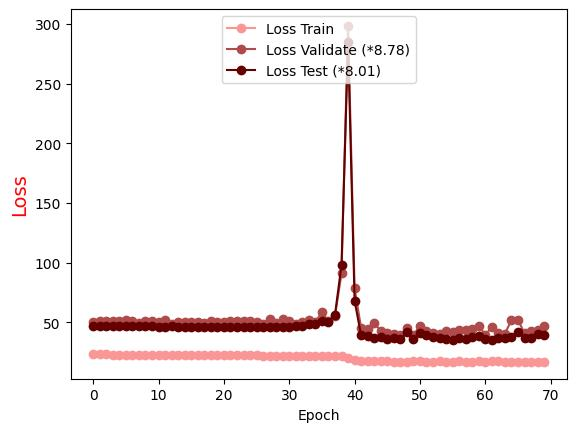

The data file committed next to this chart (first rows):
Epoch, Loss Train, Loss Validate (*8.78), Loss Test (*8.01)
0.0, 23.19, 50.67, 46.67
1.0, 23.17, 51, 46.67
2.0, 23.15, 51.05, 46.83
3.0, 23.09, 51.15, 47.03
4.0, 23.05, 51.04, 46.99
5.0, 23.05, 52.16, 46.85
6.0, 22.97, 51.3, 46.96
7.0, 22.94, 49.49, 46.91
8.0, 22.9, 51.08, 46.81
9.0, 22.85, 51.14, 46.66
10.0, 22.82, 50.42, 46.54
11.0, 22.8, 51.78, 46.48
12.0, 22.78, 48.86, 46.7
13.0, 22.77, 50.52, 46.4
14.0, 22.71, 50.4, 46.47
15.0, 22.63, 50.12, 46.41
16.0, 22.65, 50.67, 46.29
17.0, 22.55, 49.92, 46.19
18.0, 22.53, 50.89, 46.23
19.0, 22.51, 50.74, 46.25
20.0, 22.46, 50.6, 46.13
21.0, 22.43, 50.83, 46.07
22.0, 22.37, 50.88, 46.27
23.0, 22.36, 51.51, 46.43
24.0, 22.37, 50.9, 45.91
25.0, 22.3, 50.5, 45.95
26.0, 22.29, 48.33, 46.12
27.0, 22.2, 52.86, 46.19
28.0, 22.21, 49.36, 45.86
29.0, 22.13, 52.87, 46.12
30.0, 22.03, 51.11, 46.45
31.0, 22.07, 48.72, 47
32.0, 22, 50.75, 47.23
33.0, 21.93, 51.85, 48.27
34.0, 21.88, 50.3, 48.51
35.0, 21.88, 58.74, 50.82
36.0, 21.86, 51.18, 50.17
37.0, 21.64, 55.35, 56.57
38.0, 21.51, 91.15, 98.19
39.0, 20.51, 298.4, 284.9
40.0, 18.23, 78.51, 68.21
41.0, 18, 45.12, 39.09
42.0, 17.5, 44.78, 38.42
43.0, 17.82, 49.44, 36.98
44.0, 17.33, 42.91, 37.84
45.0, 17.28, 41.22, 36.27
46.0, 17.15, 40.17, 36.58
47.0, 17.23, 39.63, 36.13
48.0, 17.24, 45.56, 41.82
49.0, 17.54, 39.36, 36.06
50.0, 17.4, 47.3, 41.08
51.0, 17.01, 43.06, 39.44
52.0, 16.99, 40.81, 37.75
53.0, 17.33, 40.31, 36.59
54.0, 17.25, 43.21, 35.99
55.0, 17.23, 42.21, 35.6
56.0, 17.45, 43.56, 36.94
57.0, 17.02, 43.52, 36.44
58.0, 17.01, 44.18, 37.66
59.0, 17.43, 47.26, 38.52
... 10 more rows
